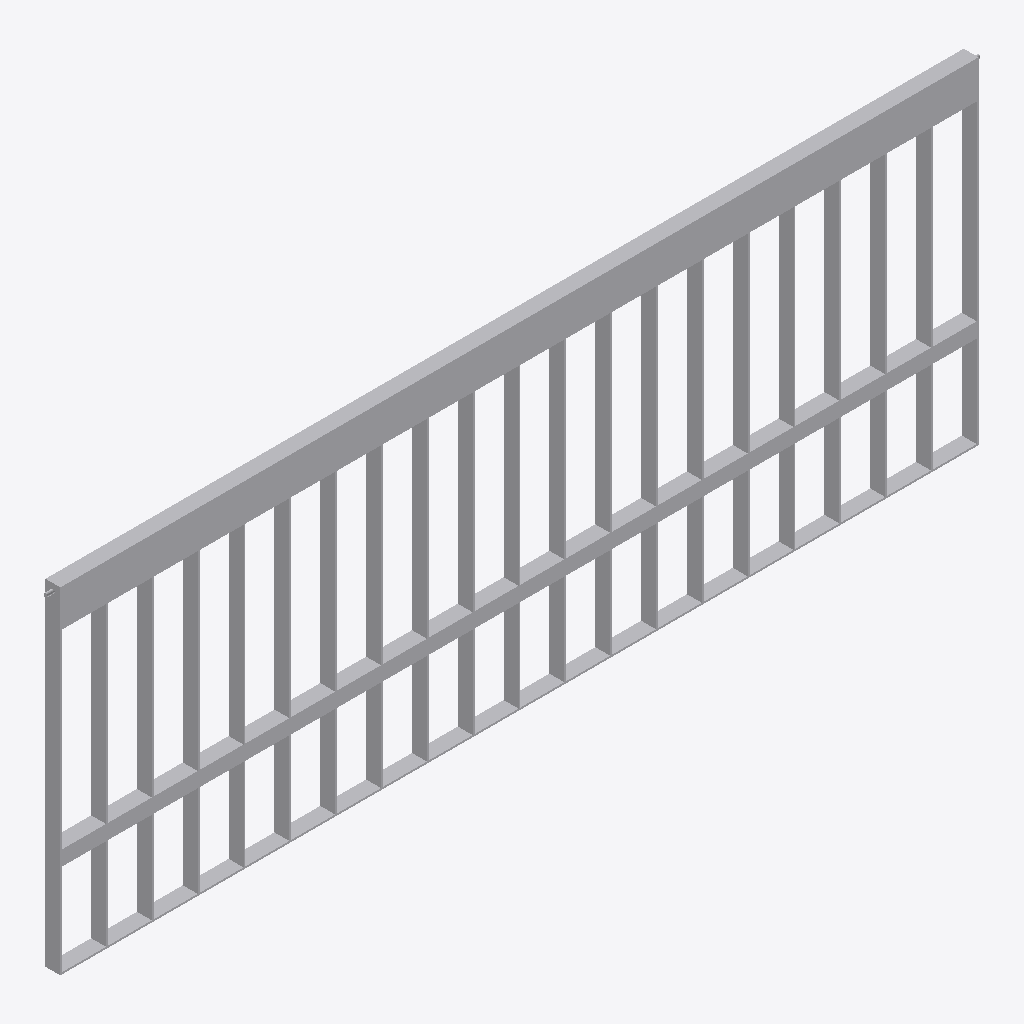
Isometric view of an IFC building model (IFC-SPF (STEP), schema IFC2X3, length unit metre), seen from the south-west, elements coloured by IFC class: 1 other element (light grey).
Extent 2.5 m × 0.0 m × 0.9 m (x, y, z). Storeys (1): Port De Barcelona at 0.00 m. Elements (1): 1 IfcFurnishingElement.

HEADER;
FILE_DESCRIPTION(('ViewDefinition [CoordinationView_V2.0]'),'2;1');
FILE_NAME('','',(''),(''),'','','');
FILE_SCHEMA(('IFC2X3'));
ENDSEC;
DATA;
#105=IFCPROJECT('34UKVHeH5CHvrwyycS_2aZ',$,'Port De Barcelona',$,$,'Port De Barcelona','Port De Barcelona',(#97),#92);
#130=IFCSITE('34UKVHeH5CHvrwyycS_2aX',$,'Default',$,$,#127,$,$,.ELEMENT.,(42,21,31,181945),(-71,-3,-24,-263305),0.0,$,$);
#115=IFCBUILDING('34UKVHeH5CHvrwyycS_2aY',$,'Port De Barcelona',$,$,#32,$,'Port De Barcelona',.ELEMENT.,$,$,$);
#124=IFCBUILDINGSTOREY('34UKVHeH5CHvrwyybZ1_NS',$,'Port De Barcelona',$,'Level:8mm Head',#122,$,'Port De Barcelona',.ELEMENT.,0.0);
#667=IFCFURNISHINGELEMENT('0Xm06NnJfE78XjnTwVAqLs',$,'APBCN-URB-MOB-Barandilla_Metalica_Pletinas:Tipo1:263277',$,'APBCN-URB-MOB-Barandilla_Metalica_Pletinas:Tipo1',#665,#660,'263277');
ENDSEC;
